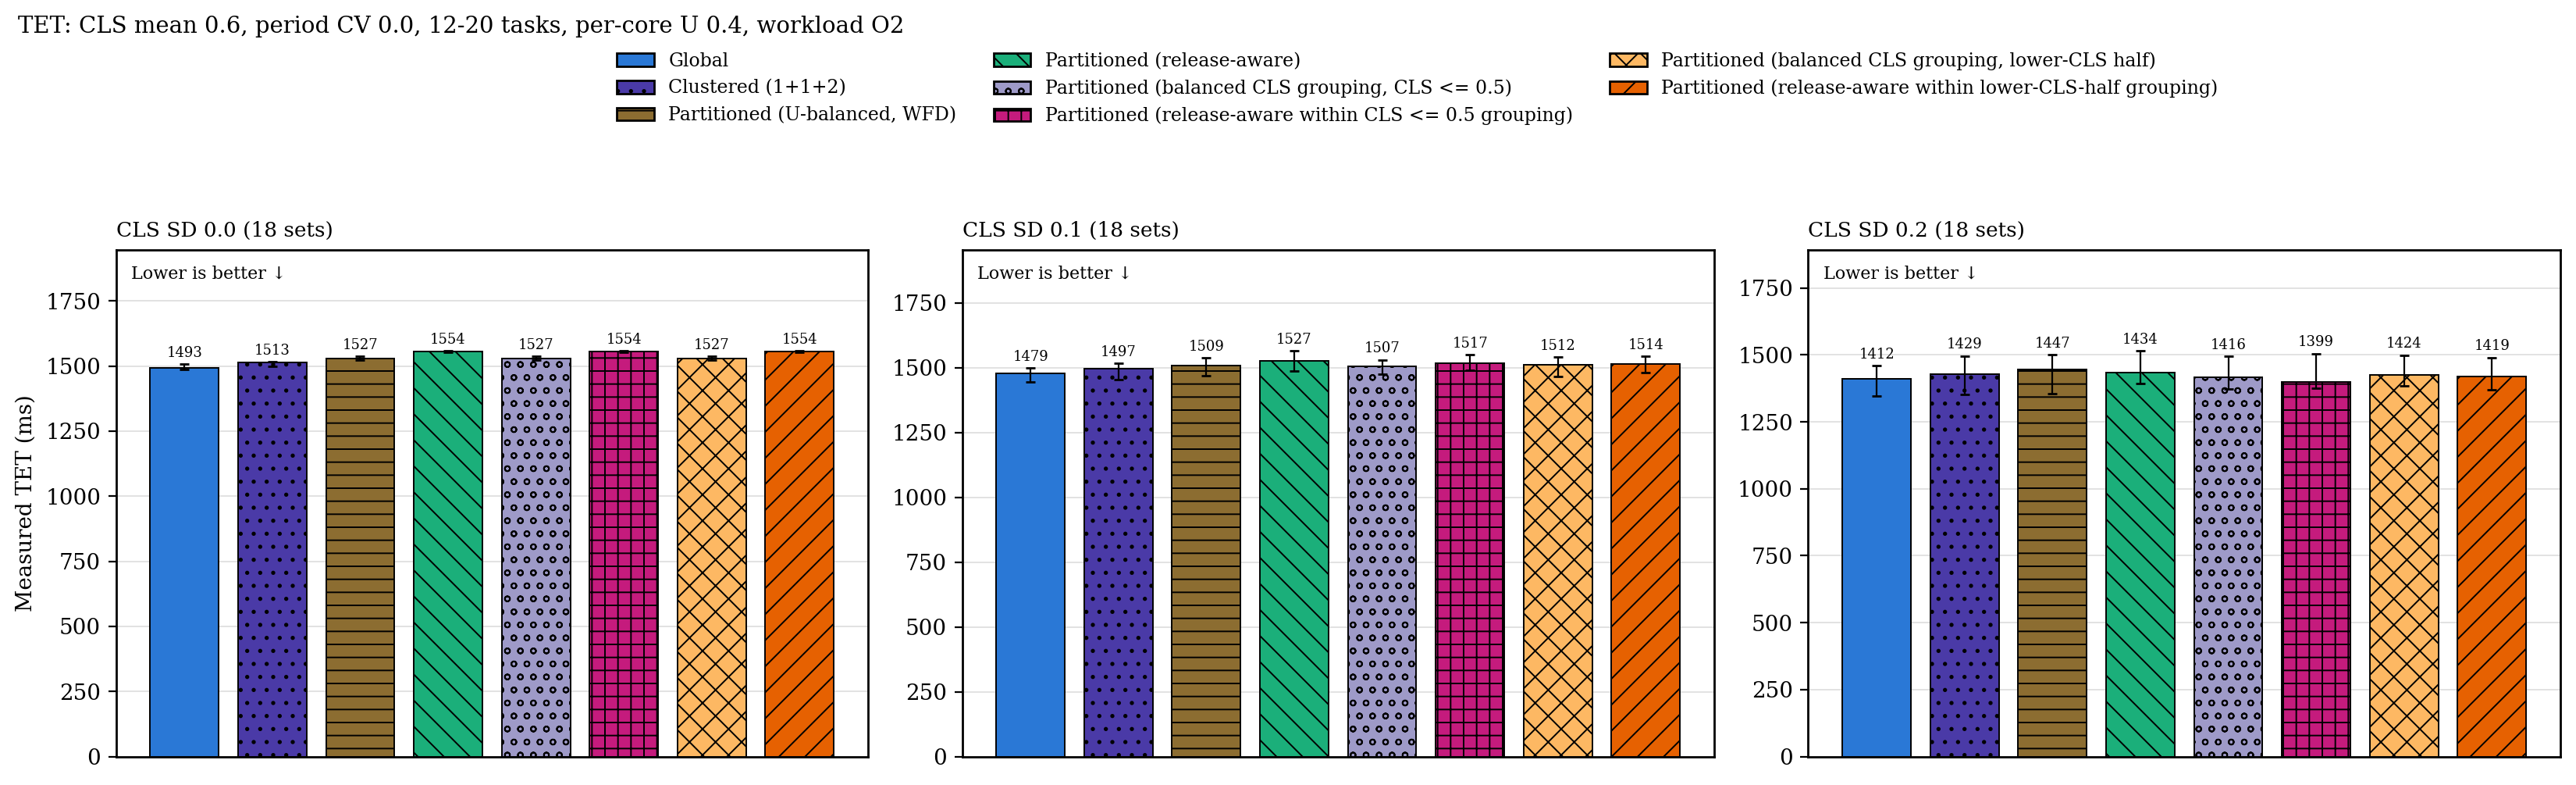

Source data for this figure (header and first rows):
cls_sd, configuration, n, median_ms, q1_ms, q3_ms, deadline_misses, excluded
0, g, 18, 1493, 1486, 1507, 0, 0
0, c2, 18, 1513, 1500, 1516, 0, 0
0, p, 18, 1527, 1522, 1536, 0, 0
0, p_ra, 18, 1554, 1552, 1557, 0, 0
0, p_cgb, 18, 1527, 1522, 1536, 0, 0
0, p_racgb, 18, 1554, 1552, 1557, 0, 0
0, p_cgr, 18, 1527, 1522, 1536, 0, 0
0, p_racgr, 18, 1554, 1552, 1557, 0, 0
0.1, g, 18, 1478, 1446, 1499, 0, 0
0.1, c2, 18, 1497, 1455, 1517, 0, 0
0.1, p, 18, 1509, 1471, 1538, 0, 0
0.1, p_ra, 18, 1527, 1488, 1565, 0, 0
0.1, p_cgb, 18, 1507, 1475, 1530, 0, 0
0.1, p_racgb, 18, 1517, 1490, 1550, 0, 0
0.1, p_cgr, 18, 1512, 1467, 1540, 0, 0
0.1, p_racgr, 18, 1514, 1480, 1544, 0, 0
0.2, g, 18, 1412, 1347, 1460, 0, 0
0.2, c2, 18, 1429, 1353, 1496, 0, 0
0.2, p, 18, 1447, 1356, 1501, 0, 0
0.2, p_ra, 18, 1434, 1393, 1515, 0, 0
0.2, p_cgb, 18, 1416, 1372, 1495, 0, 0
0.2, p_racgb, 18, 1399, 1375, 1505, 0, 0
0.2, p_cgr, 18, 1424, 1385, 1498, 0, 0
0.2, p_racgr, 18, 1419, 1370, 1490, 0, 0
